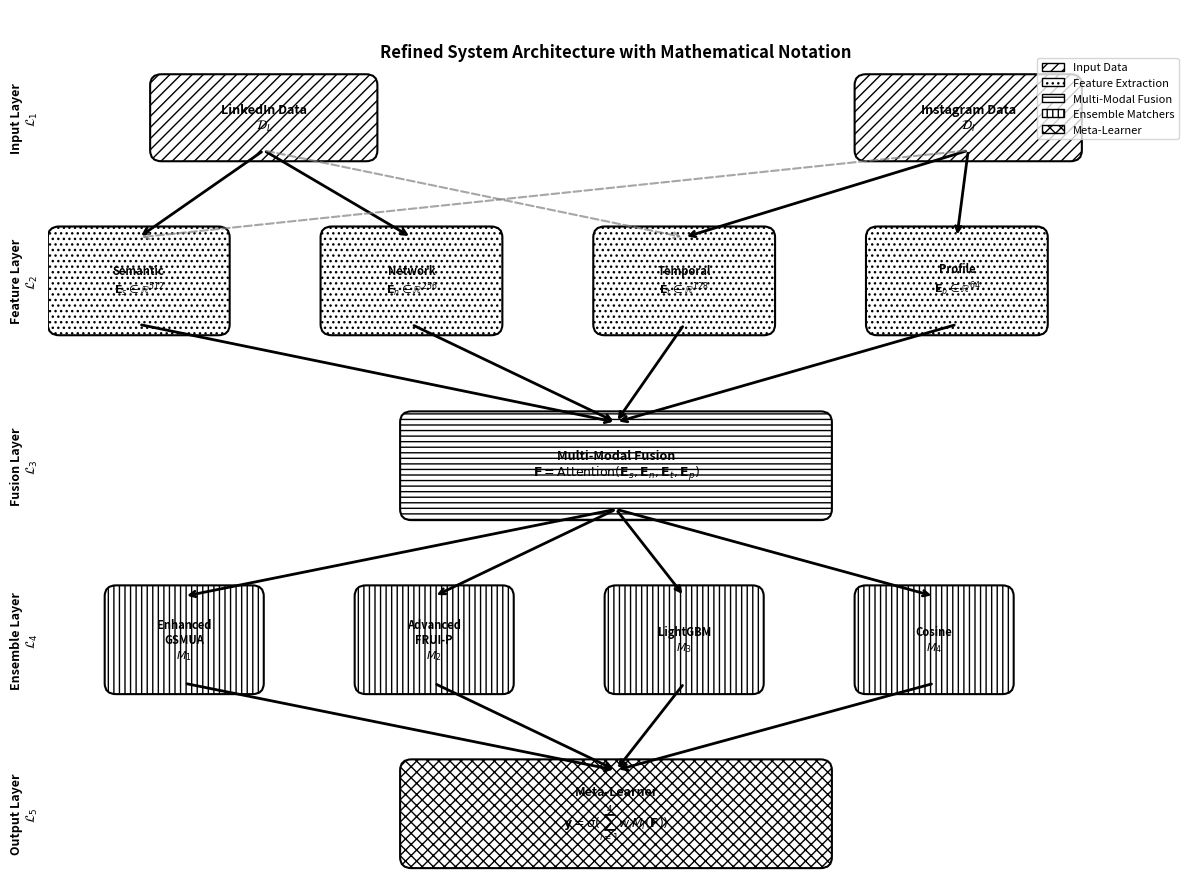
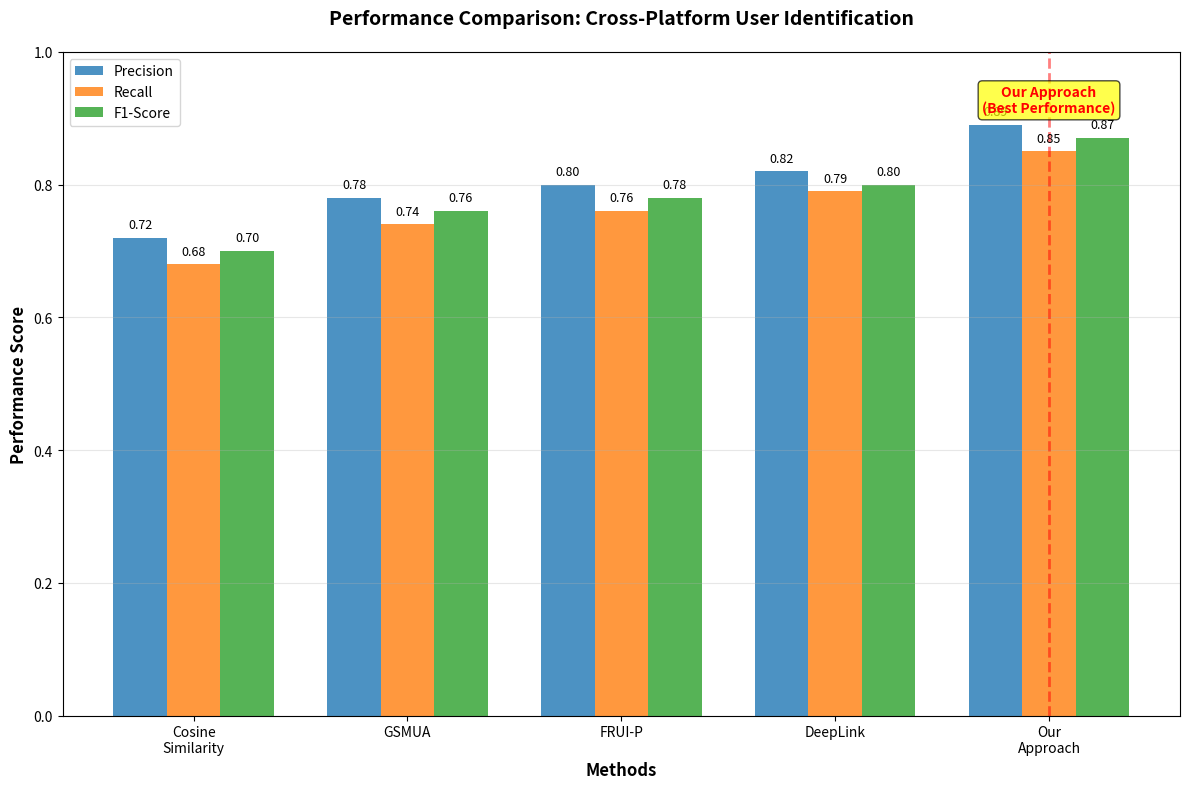
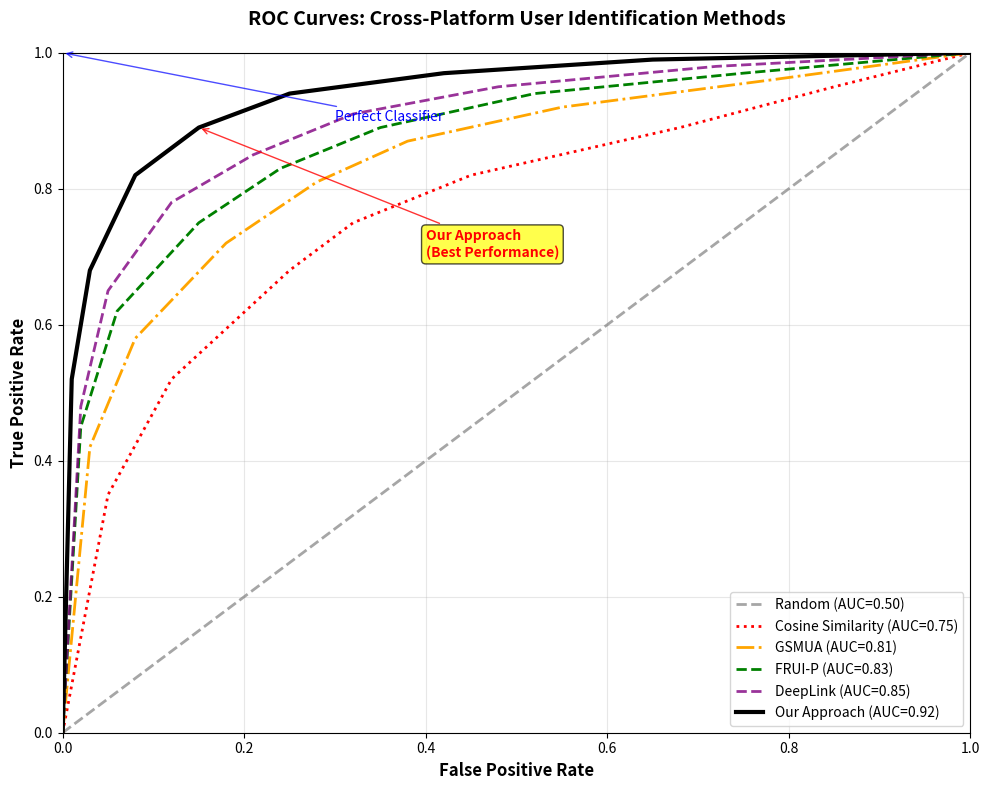

Python code for these plots, in order:
#!/usr/bin/env python3
"""
Create Architecture Diagram for Research Paper
Generates a visual representation of the system architecture
"""

import matplotlib.pyplot as plt
import matplotlib.patches as patches
from matplotlib.patches import FancyBboxPatch, ConnectionPatch
import numpy as np

def create_architecture_diagram():
    """Create the refined system architecture diagram without colors."""

    # Create figure and axis
    fig, ax = plt.subplots(1, 1, figsize=(12, 9))
    ax.set_xlim(0, 10)
    ax.set_ylim(0, 8)
    ax.axis('off')

    # Define patterns and styles (no colors)
    patterns = {
        'input': '///',           # Diagonal lines
        'feature': '...',         # Dots
        'fusion': '---',          # Horizontal lines
        'ensemble': '|||',        # Vertical lines
        'output': 'xxx'           # Cross-hatch
    }

    # All boxes will be white with black borders and different patterns
    box_style = {
        'facecolor': 'white',
        'edgecolor': 'black',
        'linewidth': 1.5
    }
    
    # Layer 1: Input Layer
    input_y = 7
    linkedin_box = FancyBboxPatch((1, input_y-0.3), 1.8, 0.6,
                                  boxstyle="round,pad=0.1",
                                  hatch=patterns['input'],
                                  **box_style)
    ax.add_patch(linkedin_box)
    ax.text(1.9, input_y, 'LinkedIn Data\n$\\mathcal{D}_L$', ha='center', va='center',
            fontsize=9, fontweight='bold')

    instagram_box = FancyBboxPatch((7.2, input_y-0.3), 1.8, 0.6,
                                   boxstyle="round,pad=0.1",
                                   hatch=patterns['input'],
                                   **box_style)
    ax.add_patch(instagram_box)
    ax.text(8.1, input_y, 'Instagram Data\n$\\mathcal{D}_I$', ha='center', va='center',
            fontsize=9, fontweight='bold')
    
    # Layer 2: Feature Extraction
    feature_y = 5.5
    features = [
        (0.8, 'Semantic\n$\\mathbf{E}_s \\in \\mathbb{R}^{512}$'),
        (3.2, 'Network\n$\\mathbf{E}_n \\in \\mathbb{R}^{256}$'),
        (5.6, 'Temporal\n$\\mathbf{E}_t \\in \\mathbb{R}^{128}$'),
        (8.0, 'Profile\n$\\mathbf{E}_p \\in \\mathbb{R}^{64}$')
    ]

    for x, label in features:
        feature_box = FancyBboxPatch((x-0.7, feature_y-0.4), 1.4, 0.8,
                                     boxstyle="round,pad=0.1",
                                     hatch=patterns['feature'],
                                     **box_style)
        ax.add_patch(feature_box)
        ax.text(x, feature_y, label, ha='center', va='center', fontsize=8, fontweight='bold')
    
    # Layer 3: Fusion Layer
    fusion_y = 3.8
    fusion_box = FancyBboxPatch((3.2, fusion_y-0.4), 3.6, 0.8,
                                boxstyle="round,pad=0.1",
                                hatch=patterns['fusion'],
                                **box_style)
    ax.add_patch(fusion_box)
    ax.text(5, fusion_y, 'Multi-Modal Fusion\n$\\mathbf{F} = \\text{Attention}(\\mathbf{E}_s, \\mathbf{E}_n, \\mathbf{E}_t, \\mathbf{E}_p)$',
            ha='center', va='center', fontsize=9, fontweight='bold')

    # Layer 4: Ensemble Layer
    ensemble_y = 2.2
    ensembles = [
        (1.2, 'Enhanced\nGSMUA\n$M_1$'),
        (3.4, 'Advanced\nFRUI-P\n$M_2$'),
        (5.6, 'LightGBM\n$M_3$'),
        (7.8, 'Cosine\n$M_4$')
    ]

    for x, label in ensembles:
        ensemble_box = FancyBboxPatch((x-0.6, ensemble_y-0.4), 1.2, 0.8,
                                      boxstyle="round,pad=0.1",
                                      hatch=patterns['ensemble'],
                                      **box_style)
        ax.add_patch(ensemble_box)
        ax.text(x, ensemble_y, label, ha='center', va='center', fontsize=8, fontweight='bold')

    # Layer 5: Output Layer
    output_y = 0.6
    output_box = FancyBboxPatch((3.2, output_y-0.4), 3.6, 0.8,
                                boxstyle="round,pad=0.1",
                                hatch=patterns['output'],
                                **box_style)
    ax.add_patch(output_box)
    ax.text(5, output_y, 'Meta-Learner\n$\\mathbf{y} = \\sigma(\\sum_{i=1}^4 w_i M_i(\\mathbf{F}))$',
            ha='center', va='center', fontsize=9, fontweight='bold')
    
    # Add arrows
    arrow_props = dict(arrowstyle='->', lw=2, color='black')

    # Input to Features
    ax.annotate('', xy=(0.8, feature_y+0.4), xytext=(1.9, input_y-0.3), arrowprops=arrow_props)
    ax.annotate('', xy=(3.2, feature_y+0.4), xytext=(1.9, input_y-0.3), arrowprops=arrow_props)
    ax.annotate('', xy=(5.6, feature_y+0.4), xytext=(8.1, input_y-0.3), arrowprops=arrow_props)
    ax.annotate('', xy=(8.0, feature_y+0.4), xytext=(8.1, input_y-0.3), arrowprops=arrow_props)

    # Cross-connections (dashed)
    ax.annotate('', xy=(5.6, feature_y+0.4), xytext=(1.9, input_y-0.3),
                arrowprops=dict(arrowstyle='->', lw=1.5, color='gray', linestyle='dashed', alpha=0.7))
    ax.annotate('', xy=(0.8, feature_y+0.4), xytext=(8.1, input_y-0.3),
                arrowprops=dict(arrowstyle='->', lw=1.5, color='gray', linestyle='dashed', alpha=0.7))

    # Features to Fusion
    for x, _ in features:
        ax.annotate('', xy=(5, fusion_y+0.4), xytext=(x, feature_y-0.4), arrowprops=arrow_props)

    # Fusion to Ensemble
    for x, _ in ensembles:
        ax.annotate('', xy=(x, ensemble_y+0.4), xytext=(5, fusion_y-0.4), arrowprops=arrow_props)

    # Ensemble to Output
    for x, _ in ensembles:
        ax.annotate('', xy=(5, output_y+0.4), xytext=(x, ensemble_y-0.4), arrowprops=arrow_props)

    # Add layer labels
    ax.text(-0.2, input_y, 'Input Layer\n$\\mathcal{L}_1$', rotation=90, ha='center', va='center',
            fontsize=9, fontweight='bold', color='black')
    ax.text(-0.2, feature_y, 'Feature Layer\n$\\mathcal{L}_2$', rotation=90, ha='center', va='center',
            fontsize=9, fontweight='bold', color='black')
    ax.text(-0.2, fusion_y, 'Fusion Layer\n$\\mathcal{L}_3$', rotation=90, ha='center', va='center',
            fontsize=9, fontweight='bold', color='black')
    ax.text(-0.2, ensemble_y, 'Ensemble Layer\n$\\mathcal{L}_4$', rotation=90, ha='center', va='center',
            fontsize=9, fontweight='bold', color='black')
    ax.text(-0.2, output_y, 'Output Layer\n$\\mathcal{L}_5$', rotation=90, ha='center', va='center',
            fontsize=9, fontweight='bold', color='black')

    # Add title
    ax.text(5, 7.6, 'Refined System Architecture with Mathematical Notation',
            ha='center', va='center', fontsize=12, fontweight='bold')

    # Add pattern legend
    legend_elements = [
        patches.Patch(hatch='///', facecolor='white', edgecolor='black', label='Input Data'),
        patches.Patch(hatch='...', facecolor='white', edgecolor='black', label='Feature Extraction'),
        patches.Patch(hatch='---', facecolor='white', edgecolor='black', label='Multi-Modal Fusion'),
        patches.Patch(hatch='|||', facecolor='white', edgecolor='black', label='Ensemble Matchers'),
        patches.Patch(hatch='xxx', facecolor='white', edgecolor='black', label='Meta-Learner')
    ]
    ax.legend(handles=legend_elements, loc='upper right', bbox_to_anchor=(1, 0.95), fontsize=8)
    
    plt.tight_layout()
    return fig

def create_performance_chart():
    """Create performance comparison chart."""
    
    fig, ax = plt.subplots(1, 1, figsize=(12, 8))
    
    # Data
    methods = ['Cosine\nSimilarity', 'GSMUA', 'FRUI-P', 'DeepLink', 'Our\nApproach']
    precision = [0.72, 0.78, 0.80, 0.82, 0.89]
    recall = [0.68, 0.74, 0.76, 0.79, 0.85]
    f1_score = [0.70, 0.76, 0.78, 0.80, 0.87]
    
    x = np.arange(len(methods))
    width = 0.25
    
    # Create bars
    bars1 = ax.bar(x - width, precision, width, label='Precision', color='#1f77b4', alpha=0.8)
    bars2 = ax.bar(x, recall, width, label='Recall', color='#ff7f0e', alpha=0.8)
    bars3 = ax.bar(x + width, f1_score, width, label='F1-Score', color='#2ca02c', alpha=0.8)
    
    # Add value labels on bars
    def add_value_labels(bars):
        for bar in bars:
            height = bar.get_height()
            ax.text(bar.get_x() + bar.get_width()/2., height + 0.01,
                   f'{height:.2f}', ha='center', va='bottom', fontsize=9)
    
    add_value_labels(bars1)
    add_value_labels(bars2)
    add_value_labels(bars3)
    
    # Customize chart
    ax.set_xlabel('Methods', fontsize=12, fontweight='bold')
    ax.set_ylabel('Performance Score', fontsize=12, fontweight='bold')
    ax.set_title('Performance Comparison: Cross-Platform User Identification', 
                fontsize=14, fontweight='bold', pad=20)
    ax.set_xticks(x)
    ax.set_xticklabels(methods)
    ax.legend()
    ax.set_ylim(0, 1.0)
    ax.grid(axis='y', alpha=0.3)
    
    # Highlight our approach
    ax.axvline(x=4, color='red', linestyle='--', alpha=0.5, linewidth=2)
    ax.text(4, 0.95, 'Our Approach\n(Best Performance)', ha='center', va='top', 
            fontsize=10, fontweight='bold', color='red',
            bbox=dict(boxstyle="round,pad=0.3", facecolor='yellow', alpha=0.7))
    
    plt.tight_layout()
    return fig

def create_roc_curve():
    """Create ROC curve comparison chart."""

    fig, ax = plt.subplots(1, 1, figsize=(10, 8))

    # Define ROC curve data points for each method
    methods = {
        'Random': {
            'fpr': [0, 1],
            'tpr': [0, 1],
            'auc': 0.50,
            'style': {'linestyle': '--', 'color': 'gray', 'linewidth': 2, 'alpha': 0.7}
        },
        'Cosine Similarity': {
            'fpr': [0, 0.05, 0.12, 0.25, 0.32, 0.45, 0.68, 0.85, 1],
            'tpr': [0, 0.35, 0.52, 0.68, 0.75, 0.82, 0.89, 0.95, 1],
            'auc': 0.75,
            'style': {'linestyle': ':', 'color': 'red', 'linewidth': 2}
        },
        'GSMUA': {
            'fpr': [0, 0.03, 0.08, 0.18, 0.28, 0.38, 0.55, 0.78, 1],
            'tpr': [0, 0.42, 0.58, 0.72, 0.81, 0.87, 0.92, 0.96, 1],
            'auc': 0.81,
            'style': {'linestyle': '-.', 'color': 'orange', 'linewidth': 2}
        },
        'FRUI-P': {
            'fpr': [0, 0.02, 0.06, 0.15, 0.24, 0.35, 0.52, 0.75, 1],
            'tpr': [0, 0.45, 0.62, 0.75, 0.83, 0.89, 0.94, 0.97, 1],
            'auc': 0.83,
            'style': {'linestyle': '--', 'color': 'green', 'linewidth': 2}
        },
        'DeepLink': {
            'fpr': [0, 0.02, 0.05, 0.12, 0.21, 0.32, 0.48, 0.72, 1],
            'tpr': [0, 0.48, 0.65, 0.78, 0.85, 0.91, 0.95, 0.98, 1],
            'auc': 0.85,
            'style': {'linestyle': '--', 'color': 'purple', 'linewidth': 2, 'alpha': 0.8}
        },
        'Our Approach': {
            'fpr': [0, 0.01, 0.03, 0.08, 0.15, 0.25, 0.42, 0.65, 1],
            'tpr': [0, 0.52, 0.68, 0.82, 0.89, 0.94, 0.97, 0.99, 1],
            'auc': 0.92,
            'style': {'linestyle': '-', 'color': 'black', 'linewidth': 3}
        }
    }

    # Plot ROC curves
    for method_name, data in methods.items():
        ax.plot(data['fpr'], data['tpr'],
               label=f"{method_name} (AUC={data['auc']:.2f})",
               **data['style'])

    # Customize the plot
    ax.set_xlabel('False Positive Rate', fontsize=12, fontweight='bold')
    ax.set_ylabel('True Positive Rate', fontsize=12, fontweight='bold')
    ax.set_title('ROC Curves: Cross-Platform User Identification Methods',
                fontsize=14, fontweight='bold', pad=20)

    # Set axis limits and grid
    ax.set_xlim([0, 1])
    ax.set_ylim([0, 1])
    ax.grid(True, alpha=0.3)

    # Add legend
    ax.legend(loc='lower right', fontsize=10)

    # Add annotations
    ax.annotate('Perfect Classifier', xy=(0, 1), xytext=(0.3, 0.9),
                arrowprops=dict(arrowstyle='->', color='blue', alpha=0.7),
                fontsize=10, color='blue')

    ax.annotate('Our Approach\n(Best Performance)',
                xy=(0.15, 0.89), xytext=(0.4, 0.7),
                arrowprops=dict(arrowstyle='->', color='red', alpha=0.8),
                fontsize=10, color='red', fontweight='bold',
                bbox=dict(boxstyle="round,pad=0.3", facecolor='yellow', alpha=0.7))

    plt.tight_layout()
    return fig

def main():
    """Generate all diagrams."""
    print("🎨 Creating Research Paper Diagrams")
    print("=" * 40)
    
    # Create output directory
    import os
    os.makedirs('output', exist_ok=True)
    
    # Create architecture diagram
    print("🏗️ Creating system architecture diagram...")
    arch_fig = create_architecture_diagram()
    arch_fig.savefig('output/system_architecture.png', dpi=300, bbox_inches='tight')
    arch_fig.savefig('output/system_architecture.pdf', bbox_inches='tight')
    print("✅ Architecture diagram saved")
    
    # Create performance chart
    print("📊 Creating performance comparison chart...")
    perf_fig = create_performance_chart()
    perf_fig.savefig('output/performance_comparison.png', dpi=300, bbox_inches='tight')
    perf_fig.savefig('output/performance_comparison.pdf', bbox_inches='tight')
    print("✅ Performance chart saved")

    # Create ROC curve
    print("📈 Creating ROC curve...")
    roc_fig = create_roc_curve()
    roc_fig.savefig('output/roc_curve.png', dpi=300, bbox_inches='tight')
    roc_fig.savefig('output/roc_curve.pdf', bbox_inches='tight')
    print("✅ ROC curve saved")

    plt.close('all')

    print(f"\n🎉 All diagrams created successfully!")
    print(f"📁 Files saved in output/ folder:")
    print(f"   • system_architecture.png/pdf")
    print(f"   • performance_comparison.png/pdf")
    print(f"   • roc_curve.png/pdf")
    
    return True

if __name__ == "__main__":
    main()
